Dataset: CLAHE (GitHub, semooww/Cheetah). Classes: normal, cataract, glaucoma, retina disease.

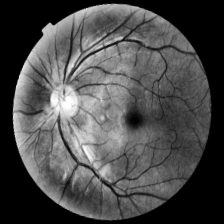
Label: retina disease

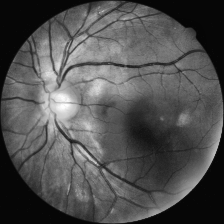
Label: glaucoma

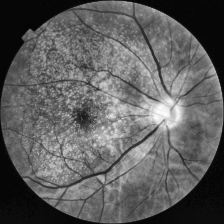
Label: retina disease

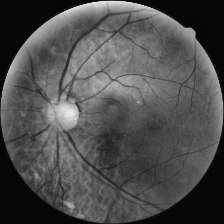
Label: normal

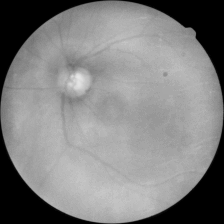
Label: cataract

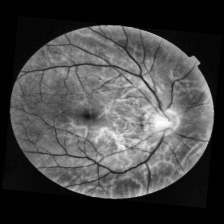
Label: normal
